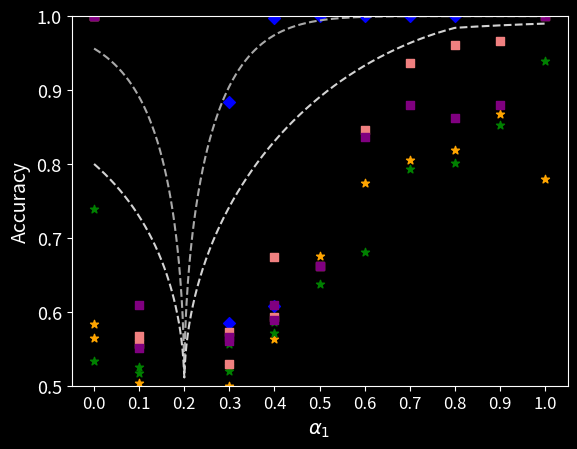

Generate this figure with matplotlib: (Note: this script raises an exception after producing the figure.)
import matplotlib
matplotlib.rcParams['pdf.fonttype'] = 42
matplotlib.rcParams['ps.fonttype'] = 42

import numpy as np
import matplotlib.pyplot as plt
import matplotlib as mpl
mpl.rcParams['figure.dpi'] = 300


def bound_1(x, y, n):
    # Handle 0/0 form gracefully
    # if x == 0 and y == 0:
    #     return 0
    ratio = min(x, y) / max(x, y)
    return np.sqrt(1 -(ratio ** n))


def bound_2(x, y, n):
    ratio = (1 - max(x, y)) / (1 - min(x, y))
    return np.sqrt(1 - (ratio ** n))


def bound(x, y, n):
    l1 = bound_1(x, y, n)
    l2 = bound_2(x, y, n)
    pick = min(l1, l2) / 2
    return 0.5 + pick


def get_census_sex():
    raw_data_meta = [
        [
            [100.0, 100.0, 100.0, 100.0, 100.0,
             100.0, 100.0, 100.0, 100.0, 100.0],
            [100.0, 100.0, 100.0, 100.0, 100.0,
             100.0, 100.0, 100.0, 100.0, 100.0],
            [99.95, 99.95, 99.95, 99.95, 100, 99.95, 100, 100, 100, 99.95],
            [100.0, 100.0, 100.0, 100.0, 100.0,
             100.0, 100.0, 100.0, 100.0, 100.0],
            [100.0, 100.0, 100.0, 100.0, 100.0,
             100.0, 100.0, 100.0, 100.0, 100.0],
            [100.0, 100.0, 100.0, 100.0, 100.0,
             100.0, 100.0, 100.0, 100.0, 99.5],
            [100.0, 100.0, 100.0, 100.0, 100.0,
             100.0, 100.0, 100.0, 100.0, 100.0],
            [100.0, 100.0, 100.0, 100.0, 100.0,
             100.0, 100.0, 100.0, 100.0, 100.0],
            [100.0, 100.0, 100.0, 100.0, 100.0,
             100.0, 100.0, 100.0, 100.0, 100.0],
            [99.95, 99.95, 99.95, 100, 100, 99.95, 99.95, 99.95, 97.85, 99.95]
        ],
        [
            [51.55, 52.55, 51.4, 54.1, 51.9, 52.05, 52.55, 51.55, 52.3, 52.5],
            [61.45, 60.4, 59.1, 58.9, 57.35, 60.9, 59.55, 58.5, 58.85, 59.4],
            [68.0, 64.25, 65.85, 66.8, 67.55, 65.4, 67.1, 66.15, 65.0, 66.0],
            [75.1, 78.23, 71.83, 68.567, 75.73,
             75.2, 74.767, 74.467, 67.3, 71.03],
            [77.7, 77.45, 76.15, 73.9, 76.15, 76.65, 77.05, 75.3, 75.55, 78.15],
            [80.85, 78.95, 80.65, 79.65, 79.3,
             82.75, 80.75, 67.55, 77.5, 80.4],
            [80.3, 81.75, 75.3, 71.65, 81.0, 78.9, 81.1, 79.5, 83.15, 84.1],
            [78.6, 86.05, 81.15, 82.9, 84.4, 82.3, 87.85, 84.8, 84.75, 85.1],
            [72.05, 72.8, 73.95, 75.7, 70.05, 74.25, 70.3, 65.95, 83.9, 85.2]
        ],
        [
            [52.5, 51.65, 51.2, 50.85, 52.0, 48.7, 52.3, 50.75, 50.05, 49.8],
            [55.7, 57.1, 56.3, 55.9, 57.9, 55.85, 57.3, 58.3, 57.6, 53.9],
            [63.836, 56.7676, 63.2676, 57.567, 50.6764,
             59.234, 60.367, 57.13, 56.53, 54.367],
            [63.1, 64.9, 63.5, 64.4, 66.0, 66.25, 65.9, 64.45, 61.6, 65.0],
            [62.35, 64.05, 69.45, 72.95, 65.75,
             61.55, 66.25, 61.8, 69.4, 66.55],
            [60.4, 64.3, 70.55, 62.55, 66.1, 61.6, 68.45, 66.6, 64.95, 68.95],
            [72.7, 64.35, 72.2, 73.65, 68.3, 68.95, 68.05, 73.9, 66.8, 71.6],
            [100.0, 98.6, 66.65, 78.05, 80.65,
             75.6, 69.95, 100.0, 69.95, 100.0],
        ],
        [
            [51.3, 50.8, 50.75, 49.75, 49.1, 49.95, 50.8, 49.05, 51.15, 49.3],
            [55.067, 52.734, 56.13, 52.5, 50.2, 55.734,
             52.7676, 51.03, 52.867, 50.367],
            [58.05, 57.25, 59.2, 59.5, 60.35, 58.35, 60.1, 59.85, 58.6, 59.2],
            [55.45, 55.8, 58.1, 61.75, 63.45, 56.1, 62.75, 65.4, 61.85, 64.75],
            [53.05, 59.45, 66.05, 61.1, 64.5, 57.8, 59.4, 54.05, 57.8, 61.45],
            [64.65, 65.4, 57.1, 70.4, 60.9, 67.75, 65.35, 63.65, 64.95, 64.2],
            [81.4, 69.15, 100.0, 100.0, 69.65,
             74.55, 71.25, 77.9, 67.95, 80.85],
        ],
        [
            [47.3, 50.867, 46.1674, 51.2676, 47.13,
             49.6, 49.336, 51.467, 47.1, 53.367],
            [51.45, 53.25, 52.95, 53.75, 51.95,
             54.3, 54.85, 54.1, 56.05, 53.1],
            [55.75, 56.55, 55.1, 53.95, 51.9, 56.3, 58.15, 53.3, 57.65, 53.45],
            [55.25, 53.95, 54.5, 53.6, 55.05, 53.75, 56.2, 53.7, 56.75, 58.0],
            [61.1, 66.15, 62.75, 58.95, 64.9, 63.65, 60.35, 61.55, 63.2, 58.45],
            [72.4, 67.5, 74.95, 67.5, 67.45, 100.0, 99.95, 100.0, 72.35, 71.65]
        ],
        [
            [52.734, 55.234, 53.53, 52.1, 59.336,
             55.2676, 58.0, 57.7, 61.93, 51.43],
            [64.667, 62.567, 61.63, 62.6, 63.7676,
             63.93, 64.267, 58.43, 63.7, 63.067],
            [67.73, 68.067, 67.3, 66.9, 66.83,
             67.067, 67.367, 67.8, 67.7, 68.2],
            [71.467, 72.1, 70.53, 70.23, 71.0,
             70.867, 70.367, 70.934, 70.3, 70.8],
            [82.067, 99.73, 99.0, 81.267, 80.1,
             77.867, 78.634, 77.73, 78.8, 82.367]
        ],
        [
            [49.9, 51.1, 50.95, 50.45, 50.25, 50.75, 49.45, 50.3, 51.3, 52.35],
            [52.6, 53.3, 51.6, 53.5, 50.35, 51.05, 54.5, 53.0, 52.25, 52.0],
            [56.2, 55.25, 55.9, 59.95, 55.15, 56.9, 55.65, 55.8, 58.8, 58.1],
            [72.25, 71.4, 69.5, 100.0, 83.6, 100.0, 72.65, 68.75, 66.05, 66.9],
        ],
        [
            [49.65, 52.2, 51.95, 51.6, 50.75, 52.75, 52.65, 52.2, 51.6, 51.1],
            [60.7, 61.35, 59.3, 61.05, 57.05, 58.75, 60.05, 59.0, 56.75, 59.95],
            [68.3, 73.9, 71.95, 66.4, 99.95, 84.1, 72.55, 73.0, 83.8, 66.5]
        ],
        [
            [56.5, 56.35, 55.05, 55.25, 56.7, 55.45, 55.2, 56.3, 55.0, 54.6],
            [87.0, 66.45, 72.5, 79.4, 70.4, 71.95, 100.0, 65.95, 76.3, 72.65]
        ],
        [
            [100.0, 72.9, 73.85, 71.75, 73.2, 72.15, 72.4, 75.95, 66.05, 100.0]
        ]
    ]
    raw_data_threshold = [
        [
            [78.5, 74.8, 74.35, 78.75, 76.8],
            [89.2, 88.75, 88.5, 85.75, 88.6],
            [91.9, 92.65, 91.7, 90.4, 92.65],
            [91.2, 90.35, 92, 85.1, 90.65],
            [64.05, 61.60, 63.45, 63.60, 59.00,
             61.65, 64.35, 63.35, 62.25, 63.55],
            [84.8, 82, 84, 87.05, 85.5],
            [90.85, 89.5, 91.35, 90.3, 91.4],
            [94.1, 92.9, 93.35, 93.85, 93.85],
            [94.5, 93.3, 93.05, 94.55, 94.7],
            [98.05, 98.05, 94.6, 98.1, 98.1]
        ],
        [
            [55.6, 54.65, 53.55, 54.2, 54.2],
            [50.8, 56.85, 56.5, 52.15, 57.1],
            [50.95, 54.2, 53.55, 55.75, 53.95],
            [55.35, 60.35, 65.00, 59.65, 61.20,
             54.35, 60.90, 56.70, 60.55, 57.60],
            [83.35, 81, 82.2, 80.9, 81.75],
            [92.5, 92.65, 93.3, 91, 92.55],
            [95.75, 95, 94.9, 94.65, 94.5],
            [95.65, 95.75, 94.15, 96.3, 96.15],
            [58.3, 58.65, 98.35, 56.65, 60.3]
        ],
        [
            [50.85, 50.85, 50.9, 50, 52.9],
            [59.3, 55.5, 58.2, 56.4, 57.65],
            [65.45, 62.85, 55.05, 61.35, 59.15,
             60.00, 59.40, 66.25, 60.90, 61.40],
            [81.85, 83.65, 81.95, 84.55, 83.85],
            [93.25, 93.65, 93.05, 93.05, 80.06],
            [95.75, 95.45, 95.9, 96.05, 95.2],
            [96.6, 95.75, 71.7, 96.05, 95.85],
            [98.85, 62.75, 64.55, 99.2, 98.85],
        ],
        [
            [55.4, 57.2, 56.05, 55.35, 57.7],
            [60.95, 67.40, 61.25, 64.10, 66.60,
             58.00, 62.40, 64.60, 62.60, 66.00],
            [82.5, 82.1, 81.6, 82, 83.5],
            [92.75, 92.75, 91.65, 91.45, 92.75],
            [92.2, 94.85, 94.75, 95.35, 94],
            [95.25, 95.2, 94.9, 94.65, 95.45],
            [98.45, 66.1, 97.45, 98.7, 68.15]
        ],
        [
            [61.85, 59.10, 54.95, 56.65, 60.55,
             61.95, 60.80, 61.20, 61.75, 59.90],
            [73.65, 72.35, 76.2, 73.35, 76.1],
            [89.1, 87.5, 88, 88.7, 88.1],
            [89.65, 92.25, 90.4, 90.85, 92.05],
            [90.85, 91.6, 92.4, 91.15, 19.95],
            [95.65, 91.95, 90.8, 89.9, 91.95]
        ],
        [
            [64.05, 63.65, 63.90, 62.35, 64.20,
             62.90, 64.15, 61.50, 62.85, 63.15],
            [68.35, 76.40, 69.65, 74.05, 76.30,
             76.20, 74.85, 75.30, 75.80, 75.90],
            [76.65, 77.90, 77.15, 74.05, 78.50,
             74.90, 80.55, 82.80, 74.10, 74.00],
            [70.80, 71.55, 70.25, 68.50, 70.30,
             65.45, 70.15, 70.45, 66.00, 71.35],
            [60.30, 62.20, 61.30, 53.80, 57.15,
             62.75, 62.50, 62.00, 60.40, 61.85],
        ],
        [
            [67.4, 65, 65.25, 64.15, 63.3],
            [73.95, 73.2, 68.5, 74.7, 73.95],
            [64, 70.6, 70.25, 70.95, 69.4],
            [86.25, 86.35, 83.45, 84.45, 79.8]
        ],
        [
            [57.15, 56.45, 55.5, 57.2, 55.05],
            [55.3, 51.1, 52.9, 50.75, 51.9],
            [69.75, 65, 58.55, 57, 72.6]
        ],
        [
            [55.2, 51.05, 56.2, 56.7, 56.45],
            [61.85, 63.1, 59.45, 63.7, 62.6],
        ],
        [
            [57.3, 60.35, 50.1, 54.2, 55.75]
        ]
    ]
    raw_data_loss = [
        [57.16, 56.82, 57.18, 57.14, 56.37, 57.1, 56.39, 57.13, 56.99, 56.8],
        [50, 50, 50, 50, 50, 50, 50, 49.95, 50],
        [50, 50, 50, 50, 50, 50, 49.95, 50],
        [50, 50, 50, 50, 50, 49.95, 50],
        [50, 50, 50, 50, 49.95, 50],
        [49.97, 50, 50, 49.95, 50],
        [50.06, 50, 49.95, 50],
        [49.98, 49.95, 50],
        [49.95, 50],
        [50.05]
    ]

    ratios = [0.0, 0.1, 0.2, 0.3, 0.4, 0.5, 0.6, 0.7, 0.8, 0.9, 1.0]
    return (raw_data_meta, raw_data_threshold, raw_data_loss, ratios)


def get_census_race():
    raw_data_meta = [
        [
            [100.0, 100.0, 100.0, 100.0, 100.0,
             100.0, 100.0, 100.0, 100.0, 100.0],
            [100.0, 100.0, 100.0, 100.0, 100.0,
             100.0, 100.0, 100.0, 100.0, 100.0],
            [100.0, 100.0, 100.0, 100.0, 100.0,
             100.0, 100.0, 100.0, 100.0, 100.0],
            [100.0, 100.0, 100.0, 100.0, 100.0,
             100.0, 100.0, 100.0, 100.0, 100.0],
            [100.0, 99.95, 100.0, 100.0, 100.0,
             100.0, 99.95, 100.0, 100.0, 100.0],
            [100.0, 100.0, 100.0, 100.0, 100.0,
             100.0, 100.0, 100.0, 100.0, 100.0],
            [100.0, 100.0, 100.0, 100.0, 100.0,
             100.0, 100.0, 100.0, 100.0, 100.0],
            [100.0, 100.0, 100.0, 100.0, 100.0,
             100.0, 100.0, 100.0, 100.0, 100.0],
            [100.0, 100.0, 100.0, 100.0, 100.0,
             100.0, 100.0, 100.0, 100.0, 100.0],
            [100.0, 100.0, 100.0, 100.0, 100.0,
             100.0, 99.95, 100.0, 100.0, 99.95]
        ],
        [
            [51.8, 51.35, 51.4, 52.0, 52.3],
            [55.8, 55.6, 53.9, 55.65, 55.1],
            [55.9, 56.55, 56.45, 54.55, 55.9],
            [56.25, 53.75, 56.6, 56.3, 55.55, 57.55, 55.8, 55.95, 56.3, 58.7],
            [50.6, 53.15, 52.55, 51.95, 55.15],
            [51.05, 51.25, 50.85, 49.4, 50.25],
            [51.0, 50.9, 50.9, 51.4, 50.55],
            [51.46, 52, 51.86, 51.01, 50.47],
            [99.95, 99.9, 100.0, 100.0, 99.95,
             100.0, 100.0, 100.0, 100.0, 100.0]
        ],
        [
            [52.5, 56.05, 52.95, 54.7, 54.45],
            [58.3, 55.25, 58.95, 58.95, 56.25],
            [55.1, 53.8, 54.65, 53.0, 53.4, 53.7, 53.65, 54.65, 54.7, 52.2],
            [54.1, 53.8, 53.8, 52.5, 53.0],
            [50.85, 51.1, 51.1, 51.65, 50.9],
            [51.0, 49.55, 50.6, 50.05, 49.9],
            [51.31, 50.42, 49.78, 52.7, 50.96],
            [99.95, 99.9, 100.0, 100.0, 99.95,
             100.0, 100.0, 100.0, 100.0, 100.0]
        ],
        [
            [50.0, 49.1, 53.4, 49.05, 49.4, 48.75, 50.35, 50.45, 49.9, 50.6],
            [54.45, 53.1, 52.85, 52.35, 51.75, 53.05, 51.85, 53.25, 52.25, 51.8],
            [50.4, 51.3, 53.05, 52.45, 50.35, 51.0, 52.55, 50.05, 51.95, 51.65],
            [50.55, 49.85, 49.85, 49.9, 50.65, 50.25, 49.55, 49.0, 49.6, 49.6],
            [49.4, 49.9, 50.8, 49.55, 49.85, 49.6, 49.95, 50.0, 48.95, 49.5],
            [52.25, 50.22, 49.68, 51.86, 50.12,
             51.81, 50.82, 50.62, 51.31, 50.42],
            [100.0, 100.0, 100.0, 100.0, 99.95,
             100.0, 100.0, 100.0, 100.0, 100.0]
        ],
        [
            [50.25, 51.6, 49.2, 49.6, 50.05, 49.7, 49.35, 50.2, 50.4, 50.85],
            [51.55, 49.4, 50.45, 50.1, 51.1, 51.4, 51.55, 49.65, 51.25, 51.75],
            [51.15, 52.1, 48.75, 49.75, 53.35,
             51.05, 53.95, 48.95, 51.9, 53.7],
            [48.6, 48.65, 48.65, 50.75, 50.35, 54.1, 49.25, 52.6, 54.1, 50.9],
            [52.30, 53.19, 52.70, 55.32, 49.04,
             48.44, 54.82, 55.22, 54.38, 51.61],
            [100.0, 100.0, 100.0, 100.0, 99.95,
             100.0, 100.0, 100.0, 100.0, 100.0]
        ],
        [
            [51.15, 49.3, 51.15, 48.7, 49.7, 49.55, 50.35, 50.3, 50.25, 51.1],
            [51.95, 51.8, 49.45, 49.9, 50.9, 51.7, 53.9, 49.45, 49.55, 49.25],
            [54.95, 52.4, 56.3, 49.9, 51.1, 56.7, 54.9, 50.4, 54.3, 49.5],
            [51.26, 51.21, 51.56, 53.39, 51.41,
             54.13, 49.73, 51.81, 50.07, 53.19],
            [100.0, 100.0, 100.0, 100.0, 100.0,
             100.0, 100.0, 100.0, 100.0, 100.0]
        ],
        [
            [50.55, 51.15, 50.7, 50.4, 52.15, 50.75, 51.8, 51.9, 50.7, 51.05],
            [50.5, 50.1, 50.55, 52.95, 51.15,
             53.05, 52.15, 54.55, 51.75, 52.55],
            [59.03, 51.41, 56.70, 56.51, 57.74,
             58.63, 54.92, 54.73, 55.47, 56.61],
            [99.95, 100.0, 100.0, 100.0, 99.95,
             99.95, 99.95, 100.0, 100.0, 99.95]
        ],
        [
            [51.9, 56.55, 48.4, 53.25, 53.3, 55.7, 53.95, 52.85, 54.15, 54.2],
            [65.22, 67.49, 59.77, 59.52, 57.15,
             63.14, 64.67, 62.59, 65.46, 60.47],
            [100.0, 100.0, 100.0, 100.0, 100.0,
             100.0, 100.0, 100.0, 100.0, 100.0],
        ],
        [
            [59.43, 55.81, 60.91, 57.40, 56.56,
             55.76, 54.18, 55.22, 57.01, 57.25],
            [99.95, 99.95, 100, 100, 99.95, 99.95, 99.95, 100, 100, 99.95],
        ],
        [
            [100.0, 100.0, 100.0, 100.0, 100.0,
             100.0, 100.0, 100.0, 100.0, 100.0]
        ]
    ]
    raw_data_threshold = [
        [
            [65.75, 58.90, 53.65, 56.10, 69.95],
            [74.70, 71.65, 59.25, 73.55, 72.25],
            [75.95, 75.40, 77.25, 76.85, 74.80],
            [80.15, 71.25, 68.10, 73.55, 71.55],
            [80.10, 79.70, 72.90, 78.65, 78.20,
             72.10, 78.50, 77.45, 75.25, 79.90],
            [86.00, 81.95, 83.80, 83.35, 85.40],
            [86.15, 90.40, 85.70, 87.75, 91.15],
            [77.75, 90.40, 87.90, 83.30, 91.15],
            [76.75, 88.35, 85.40, 88.10, 88.20],
            [94.40, 96.45, 93.95, 93.95, 89.10]
        ],
        [
            [46.50, 54.35, 46.55, 55.05, 54.95],
            [56.80, 59.95, 52.85, 60.20, 60.35],
            [64.85, 64.65, 66.35, 67.00, 68.05],
            [69.15, 70.70, 63.50, 63.75, 63.30,
             56.80, 62.95, 72.50, 68.95, 68.25],
            [84.40, 80.35, 75.80, 82.45, 78.35],
            [80.85, 89.75, 89.95, 88.20, 90.65],
            [87.20, 83.45, 86.70, 88.30, 86.55],
            [83.25, 87.45, 83.20, 85.10, 82.20],
            [92.60, 93.00, 89.85, 96.60, 96.25]
        ],
        [
            [53.45, 54.85, 51.95, 53.25, 51.05],
            [59.65, 60.90, 58.15, 59.35, 60.40],
            [66.15, 62.00, 64.85, 60.95, 61.80,
             66.10, 63.65, 64.20, 63.35, 60.85],
            [75.15, 83.70, 79.70, 83.65, 81.30],
            [85.65, 87.95, 82.90, 86.80, 87.80],
            [84.15, 68.30, 86.20, 85.00, 86.15],
            [84.15, 79.50, 81.90, 86.20, 88.00],
            [88.10, 93.45, 93.70, 91.85, 88.45]
        ],
        [
            [56.45, 55.95, 55.90, 55.20, 56.25],
            [60.85, 61.00, 58.55, 67.60, 60.20,
             52.85, 62.50, 65.05, 64.25, 57.75],
            [68.80, 71.90, 75.65, 68.20, 76.05],
            [80.60, 85.80, 82.30, 84.00, 81.15],
            [78.70, 82.15, 76.40, 76.05, 77.50],
            [78.45, 80.65, 70.85, 77.55, 81.40],
            [87.85, 88.70, 89.80, 86.30, 89.80]
        ],
        [
            [52.45, 60.75, 57.75, 58.20, 57.95,
             57.85, 58.70, 58.60, 57.40, 59.60],
            [68.50, 62.60, 57.15, 64.95, 67.00],
            [74.60, 78.35, 72.95, 68.15, 78.65],
            [74.75, 75.55, 74.30, 73.05, 69.70],
            [72.50, 59.20, 71.90, 67.75, 65.45],
            [83.25, 81.85, 78.60, 81.50, 80.75]
        ],
        [
            [53.70, 54.55, 56.25, 57.20, 58.30,
             55.15, 56.70, 53.65, 55.20, 54.65],
            [58.70, 63.05, 62.85, 60.30, 65.05,
             63.70, 62.00, 62.25, 65.95, 65.80],
            [65.70, 58.70, 63.80, 62.20, 53.80,
             59.30, 60.70, 56.85, 55.85, 58.75],
            [55.15, 51.35, 50.70, 54.40, 54.75,
             51.15, 51.65, 52.55, 51.05, 50.35],
            [50.95, 59.00, 58.00, 59.00, 56.85,
             59.00, 56.30, 59.70, 59.00, 59.70]
        ],
        [
            [55.60, 57.70, 58.85, 56.20, 58.10],
            [55.40, 54.40, 53.95, 53.35, 56.35],
            [51.15, 53.05, 47.75, 51.50, 55.20],
            [69.45, 61.15, 67.05, 64.10, 68.40]
        ],
        [
            [54.00, 53.65, 53.65, 47.30, 52.45],
            [57.60, 60.35, 58.30, 56.75, 60.35],
            [66.65, 59.60, 58.75, 65.45, 61.40]
        ],
        [
            [54.90, 55.95, 55.85, 55.45, 55.85],
            [56.75, 61.85, 53.95, 56.50, 59.95]
        ],
        [
            [56.20, 56.80, 58.05, 52.40, 43.85]
        ]
    ]
    raw_data_loss = [
        [72.09, 70.36, 68.51, 71.42, 57, 69.31, 70.73, 69.73, 70.72, 71.1],
        [50.31, 50.29, 50.12, 50, 50, 50.14, 50.04, 50, 50],
        [50.23, 50, 50, 49.95, 50, 49.95, 49.95, 49.95],
        [49.21, 50, 50.05, 52.74, 50, 50, 50],
        [50, 47.28, 51.41, 50.01, 49.97, 49.95],
        [50, 50.35, 50.05, 50.05, 50.05],
        [50.62, 50.63, 51.22, 50],
        [49.18, 50, 50.02],
        [51.92, 50.06],
        [51.74]
    ]

    ratios = [0.0, 0.1, 0.2, 0.3, 0.4, 0.5, 0.6, 0.7, 0.8, 0.9, 1.0]
    return (raw_data_meta, raw_data_threshold, raw_data_loss, ratios)


def get_celeba_young_data():
    raw_data_meta = [
        [
            [50.35, 51.1, 49.65, 53.3, 49.9],
            [50.4, 57.25, 49.75, 59.85, 55.25],
            [68.15, 56.05, 65.15, 63.5, 69.2],
            [61.45, 72.8, 75.9, 75.4, 74.85],
            [78.85, 50.1, 79.8, 79.2, 75.15],
            [84.6, 84.2, 83.85, 78.05, 79.9],
            [84.8, 49.9, 88.45, 89.2, 88.75],
            [84.25, 84.05, 90.65, 91.4, 88.1],
            [93.7, 89.6, 94.5, 93.4, 93.75],
            [94.5, 94.8, 95.3, 95.0, 95.9]
        ],
        [
            [50.95, 49.7, 49.15, 48.25, 47.85],
            [58.2, 50.85, 57.95, 57.25, 48.95],
            [50.25, 65.1, 50.8, 62.2, 63.65],
            [70.9, 68.15, 70.1, 70.15, 69.05],
            [75.1, 62.25, 71.8, 73.25, 76.2],
            [79.6, 80.1, 79.0, 80.45, 78.6],
            [84.4, 51.05, 80.45, 76.15, 84.95],
            [89.55, 89.75, 83.35, 84.95, 89.8],
            [92.0, 92.05, 92.35, 93.05, 92.05]
        ],
        [
            [51.7, 51.45, 48.5, 51.3, 49.8],
            [55.15, 54.0, 56.65, 58.65, 52.15],
            [60.05, 63.6, 63.55, 63.55, 63.8],
            [68.15, 66.05, 50.35, 49.0, 65.15],
            [74.25, 75.5, 51.0, 73.65, 73.7],
            [80.15, 79.2, 79.3, 80.05, 78.75],
            [83.9, 80.9, 77.9, 84.75, 83.7],
            [89.85, 88.7, 90.6, 90.55, 90.2],
        ],
        [
            [51.2, 51.1, 49.7, 51.0, 49.5],
            [54.15, 52.75, 53.0, 50.9, 56.7],
            [48.55, 59.4, 57.9, 57.2, 60.1],
            [67.4, 67.15, 53.55, 51.0, 66.6],
            [71.65, 71.95, 72.15, 58.5, 59.15],
            [74.0, 76.35, 79.5, 78.05, 79.95],
            [84.2, 85.05, 85.5, 49.6, 84.7],
        ],
        [
            [48.7, 50.7, 49.35, 51.1, 49.4],
            [53.85, 56.1, 53.9, 51.1, 54.9],
            [55.7, 59.55, 50.0, 60.15, 60.25],
            [65.3, 63.55, 65.05, 65.35, 67.35],
            [67.4, 73.65, 73.9, 50.0, 71.35],
            [80.45, 79.95, 67.65, 69.75, 80.05]
        ],
        [
            [49.45, 49.35, 49.55, 50.6, 51.8],
            [50.15, 52.1, 55.4, 54.75, 49.5],
            [61.65, 49.95, 54.55, 50.75, 61.15],
            [66.1, 66.3, 64.45, 62.55, 67.0],
            [73.85, 50.85, 74.95, 76.4, 74.05]
        ],
        [
            [52.1, 48.8, 51.4, 51.55, 50.0],
            [51.1, 52.1, 52.6, 51.8, 48.85],
            [55.2, 61.15, 62.45, 63.15, 58.15],
            [69.95, 69.8, 68.1, 50.0, 65.6]
        ],
        [
            [49.85, 50.4, 50.3, 49.55, 52.0],
            [54.0, 53.8, 49.75, 56.6, 53.55],
            [64.05, 66.2, 59.95, 59.6, 55.35]
        ],
        [
            [51.7, 51.5, 50.5, 51.25, 50.15],
            [50.0, 56.75, 58.35, 54.45, 50.85]
        ],
        [
            [49.85, 52.75, 52.45, 49.8, 51.3]
        ]
    ]
    raw_data_threshold = [
        [
            [49.77, 49.72, 50.28],
            [48.37, 54.76, 48.27],
            [50.25, 50.35, 50.25],
            [48.32, 50.3, 50.25],
            [50.27, 50.28, 50.28],
            [49.07, 49.02, 48.92],
            [50.03, 50.03, 50.41],
            [39.52, 49.52, 49.52],
            [76.06, 50.33, 50.23],
            [50.48, 88.89, 50.63]
        ],
        [
            [47.94, 52.1, 52.06],
            [49.98, 49.98, 49.98],
            [50.65, 49.75, 42.7],
            [49.95, 50, 49.95],
            [48.13, 52.07, 48.08],
            [49.15, 49.55, 49.65],
            [49.14, 49.19, 49.14],
            [58.83, 49.85, 67.85],
            [80.5, 75.35, 80.3]
        ],
        [
            [52.03, 52.03, 47.97],
            [52.06, 48.52, 52.0],
            [51.95, 48, 52.06],
            [49.79, 55.81, 50.16],
            [55.31, 51.28, 50.97],
            [51.24, 52.79, 55.37],
            [53.12, 60.78, 58.07],
            [70.8, 66.06, 56.33]
        ],
        [
            [50.03, 49.1, 48.9],
            [49.93, 49.88, 49.78],
            [51.33, 47.13, 41.48],
            [50.63, 51.03, 50.33],
            [49.16, 49.21, 51.04],
            [52.43, 54.41, 55.14],
            [56.08, 50.03, 64.18]
        ],
        [
            [51.4, 50.05, 53.35],
            [55.75, 60.92, 61.59],
            [65.76, 71.35, 60.99],
            [61.74, 67.38, 68.24],
            [72.02, 74.52, 83.25],
            [90.85, 90.8, 83.2]
        ],
        [
            [51.15, 48.65, 51.87],
            [50.90, 50.7, 52.06],
            [55.34, 51.17, 51.78],
            [51.91, 51.96, 50.60],
            [53.35, 59.55, 54.2],
        ],
        [
            [52.9, 52.49, 49.36],
            [57.36, 56.01, 54.29],
            [51.62, 58.08, 55.88],
            [67.32, 70.99, 60.05]
        ],
        [
            [51.02, 51.12, 50.92],
            [53.42, 50.50, 50.6],
            [52.41, 54.02, 52.41]
        ],
        [
            [49.54, 49.38, 49.38],
            [49.29, 49.24, 49.39]
        ],
        [
            [50.1, 49.85, 49.85]
        ]
    ]
    raw_data_loss = [
        [52.56, 56.11, 61.73, 59.91, 57.7, 83.25, 84.07, 81.94, 85.51, 98.4],
        [52.56, 55.37, 50.6, 55.97, 79.34, 88.53, 83.97, 81.04, 96.67],
        [51.89, 47.61, 59.95, 64.5, 79.35, 75.67, 85.25, 93.88],
        [50.51, 51.55, 53.56, 67.96, 66.36, 84.08, 90.47],
        [52.08, 62.8, 77.01, 70.3, 85.99, 95.85],
        [47.83, 50.13, 71.48, 62.82, 86.9],
        [57.09, 66.22, 73.07, 88.55],
        [55.68, 58.78, 85.23],
        [50.03, 73.89],
        [63.5]
    ]

    ratios = [0.0, 0.1, 0.2, 0.3, 0.4, 0.5, 0.6, 0.7, 0.8, 0.9, 1.0]
    return (raw_data_meta, raw_data_threshold, raw_data_loss, ratios)


def get_celeba_sex_data():
    raw_data_meta = [
        [
            [58.3, 56.8, 57.6, 58.35, 53.95],
            [63.35, 65.8, 66.05, 61.2, 65.35],
            [76.7, 69.8, 76.25, 67.5, 74.0],
            [77.85, 78.2, 82.3, 87.15, 85.2],
            [93.2, 89.65, 93.25, 92.0, 91.65],
            [95.25, 90.45, 88.45, 91.5, 93.3],
            [95.15, 95.75, 94.35, 94.25, 95.2],
            [87.4, 85.25, 65.25, 90.4, 89.85],
            [95.45, 87.15, 93.45, 96.7, 86.45],
            [75.25, 61.55, 62.1, 67.1, 76.15]
        ],
        [
            [52.55, 55.35, 52.0, 51.55, 53.95],
            [61.7, 61.85, 60.2, 63.5, 60.6],
            [68.6, 74.75, 66.15, 70.9, 72.9],
            [68.55, 81.35, 77.5, 74.85, 80.65],
            [74.45, 85.95, 86.55, 83.5, 86.25],
            [88.6, 91.2, 91.15, 89.05, 89.2],
            [80.8, 69.15, 74.25, 70.6, 65.05],
            [80.7, 86.7, 83.55, 86.25, 89.55],
            [80.4, 67.95, 61.0, 81.9, 68.85]
        ],
        [
            [52.7, 52.85, 51.6, 52.85, 52.75],
            [57.8, 58.85, 57.75, 58.45, 58.0],
            [67.5, 61.7, 65.9, 59.5, 59.3],
            [68.15, 74.1, 77.4, 73.75, 73.8],
            [80.6, 69.15, 79.85, 76.95, 78.35],
            [81.2, 77.4, 77.75, 74.5, 81.85],
            [83.0, 82.7, 80.4, 86.75, 84.4],
            [76.95, 67.9, 67.9, 74.25, 67.2]
        ],
        [
            [54.9, 54.85, 54.15, 55.5, 51.75],
            [60.95, 57.8, 60.45, 60.0, 56.3],
            [70.55, 74.5, 71.95, 71.85, 64.0],
            [79.7, 80.45, 72.25, 72.8, 62.85],
            [75.8, 76.95, 62.05, 62.75, 60.95],
            [80.4, 80.9, 72.75, 86.05, 85.25],
            [67.2, 65.65, 65.5, 67.85, 71.45]
        ],
        [
            [53.0, 52.95, 54.0, 53.9, 51.55],
            [62.35, 60.8, 60.8, 61.5, 55.7],
            [67.2, 69.65, 67.95, 68.3, 67.75],
            [51.95, 74.95, 51.65, 60.65, 52.0],
            [76.55, 72.25, 66.25, 65.8, 64.85],
            [59.85, 65.25, 60.35, 62.2, 59.65]
        ],
        [
            [52.5, 53.35, 54.75, 53.35, 51.5],
            [59.7, 55.5, 61.35, 60.8, 62.2],
            [51.85, 62.9, 52.1, 60.25, 51.85],
            [70.4, 74.2, 73.1, 70.5, 69.1],
            [67.45, 66.2, 60.1, 69.05, 65.4]
        ],
        [
            [52.2, 50.05, 52.3, 51.85, 53.6],
            [48.1, 49.75, 48.15, 51.3, 51.4],
            [60.05, 63.3, 65.45, 65.9, 61.65],
            [58.85, 59.25, 62.4, 58.0, 59.25]
        ],
        [
            [49.55, 49.3, 49.55, 49.95, 49.5],
            [55.95, 54.5, 57.9, 58.8, 56.55],
            [55.0, 52.55, 58.2, 58.25, 57.9]
        ],
        [
            [48.45, 47.2, 47.7, 48.8, 48.5],
            [52.8, 54.85, 54.5, 56.5, 54.3]
        ],
        [
            [50.55, 51.4, 50.9, 53.6, 54.0]
        ],
    ]
    raw_data_threshold = [
        [
            [50.68, 50.03, 51.24],
            [56.29, 55.24],  # ?], # Running
            [55.56, 52.84, 55.20],
            [56.25, 57.01, 61.31],
            [54.2, 56.9, 58.05],
            [59.09, 60.98, 61.03],
            [67.37, 61.94, 63.95],
            [56.09, 55.24],  # ?], # Running
            [76.65, 76.49, 75.68],
            [76.1, 76.4, 74.8]
        ],
        [
            [51.15, 48.9, 52.36],
            [50.36, 51.98, 52.74],
            [53.83, 51.43, 53.67],
            [50.48, 55.57, 53.66],
            [58.63, 59.97, 57.71],
            [66.79, 59.99, 64.71],
            [48.05, 50.1, 44.74],
            [74.50, 73.43, 71.79],
            [73.58, 75.59, 75.79]
        ],
        [
            [51.05, 51.65, 50.65],
            [51.63, 51.95, 50.5],
            [54.56, 55.12, 50.93],
            [59.67, 58.67, 59.82],
            [62.68, 64.83, 65.93],
            [48.8, 46.94, 49.2],
            [72.8, 72.24, ],  # ?], #Running
            [77.49, 74.34, 78.0]
        ],
        [
            [50.15, 50.92, 50.61],
            [52.09, 53.34, 52.44],
            [54.05, 56.76, 55.17],
            [59, 63.2, 62],
            [41.58, 44.49],  # ?], #Running
            [67.65, 66.89, 71.57],
            [73.71, 71.54, 73.91]
        ],
        [
            [51.14, 52.05, 50.97],
            [56.34, 52.89, 56.91],
            [61.34, 58.24, 61.24],
            [43.99, 43.84, 39.68],
            [71.91, 65.71, 67.5],
            [68.64, 74.05, 73.04]
        ],
        [
            [55.68, 55.41, 51.96],
            [60.68, 60.43, 60.18],
            [54.48, 55.09, 50.0],
            [66.26, 68.39, 67.63],
            [72.45, 72.4, 69.05]
        ],
        [
            [53.79, 55.99, 56.3],
            [45.09, 47.14, 46.09],
            [62.1, 65.05, 59.94],
            [66.43, 69.59, 67.19]
        ],
        [
            [48.4, 48.3, 48.7],
            [58.64, 55.63, 57.52],
            [59.23, 62.75, 56.66]
        ],
        [
            [49.4, 49.5, 49.9],
            [52.31, 51.43, 51.33],
        ],
        [
            [54.86, 54.51, 53.7]
        ]
    ]
    raw_data_loss = [
        [53.12, 50.75, 52.13, 51.44, 51.15, 52.92, 50.86, 50.55, 51.74, 50.4],
        [50.1, 52.01, 51.59, 50.53, 50.14, 50.6, 50.5, 52.63, 50.19],
        [51.6, 50.85, 50.36, 50.83, 50.19, 50.84, 49.95, 50.14],
        [50.06, 50.01, 54.65, 51.06, 48.75, 50.32, 49.64],
        [50.44, 56.9, 51.91, 50.1, 52.43, 50.19],
        [50.78, 57.26, 51.5, 46.62, 50.1],
        [52.19, 50.95, 51.53, 48.62],
        [49.15, 50.1, 49.85],
        [50.4, 49.15],
        [50.42]
    ]

    ratios = [0.0, 0.1, 0.2, 0.3, 0.4, 0.5, 0.6, 0.7, 0.8, 0.9, 1.0]
    return (raw_data_meta, raw_data_threshold, raw_data_loss, ratios)


def get_boneage_data():
    raw_data_meta = [
        [
            [50.0, 86.55, 87.55, 85.45, 79.6, 75.5, 87.1, 85.05, 86.5, 88.35],
            [98.8, 97.7, 98.0, 99.2, 99.7, 96.65, 99.6, 98.3, 98.2, 98.6],
            [99.55, 99.7, 99.7, 99.55, 99.9, 99.95, 99.7, 98.05, 99.95, 99.8],
            [99.9, 99.95, 99.95, 99.85, 99.95, 99.9, 99.85, 99.9, 99.9, 99.95],
            [100.0, 100.0, 100.0, 100.0, 100.0, 100.0, 100.0, 99.95, 100.0, 100.0],
            [100.0, 100.0, 100.0, 100.0, 100.0, 100.0, 100.0, 100.0, 100.0, 100.0]
        ],
        [
            [86.65, 88.2, 83.7, 61.0, 85.25, 76.05, 54.1, 85.15, 77.2, 63.4],
            [94.7, 95.7, 93.45, 92.4, 95.35, 97.25, 96.6, 94.25, 95.9, 98.0],
            [50.0, 99.1, 98.15, 99.5, 99.7, 99.2, 95.75, 99.15, 98.65, 98.85],
            [100.0, 99.9, 100.0, 99.95, 99.9, 99.85, 99.9, 99.95, 99.95, 99.95],
            [100.0, 100.0, 100.0, 100.0, 99.95, 100.0, 99.9, 100.0, 100.0, 100.0]
        ],
        [
            [70.95, 63.85, 63.25, 69.75, 59.2, 66.3, 74.6, 63.4, 69.45, 65.55],
            [79.8, 93.55, 88.1, 79.35, 93.25, 95.5, 83.1, 84.35, 95.55, 94.85],
            [97.95, 98.65, 97.35, 93.8, 99.25, 97.85, 92.8, 91.25, 98.1, 99.55],
            [98.4, 99.95, 99.5, 99.65, 100.0, 100.0, 100.0, 100.0, 100.0, 99.95]
        ],
        [
            [50.0, 58.9, 61.55, 67.0, 58.55, 62.15, 59.85, 58.75, 62.65, 65.65],
            [70.2, 90.3, 75.7, 83.75, 86.0, 89.45, 85.1, 83.7, 78.35, 72.35],
            [99.45, 99.2, 98.75, 98.4, 97.1, 92.05, 96.0, 96.75, 96.6, 97.35]
        ],
        [
            [50.25, 56.6, 57.55, 60.75, 53.8, 57.45, 56.35, 54.2, 53.35, 59.1],
            [76.5, 77.65, 89.95, 65.15, 66.6, 74.0, 76.0, 69.8, 80.25, 77.9]
        ],
        [
            [58.55, 54.9, 57.55, 56.65, 52.45, 54.45, 51.2, 50.75, 53.35, 50.95]
        ]
    ]
    raw_data_threshold = [
        [
            [50.85, 52.35, 50.4, 52.5, 52.3],
            [51, 57.6, 55.35, 50.4, 51.2],
            [58.10, 68.35, 57.50, 63.55, 60.10, 63.05, 62.10, 57.75, 63.60, 65.20],
            [72.75, 66.95, 80.55, 64.4, 62.95],
            [81.55, 70.5, 82.2, 78.25, 75.25],
            [88.8, 86.8, 80.75, 82.1, 89.1]
        ],
        [
            [54.75, 52.8, 50.4, 54.75, 51.1],
            [58.05, 59.40, 51.30, 59.25, 54.30, 56.55, 54.80, 58.95, 55.50, 57.85],
            [62.95, 66.2, 64.65, 63.3, 60.05],
            [67.75, 72.15, 71, 69.15, 69.05],
            [83.8, 69.45, 66.05, 80.05, 77.15]
        ],
        [
            [55.55, 51.95, 53.15, 51.60, 52.85, 51.50, 50.35, 52.50, 51.25, 50.60],
            [56.35, 63, 55.25, 57.75, 58],
            [67.1, 63.55, 64.25, 64.85, 66.65],
            [67.75, 72, 78, 70.35, 67.55]
        ],
        [
            [50.10, 52.10, 50.45, 51.45, 50.80, 53.75, 50.45, 53.00, 50.35, 53.95],
            [52.75, 56.20, 51.60, 51.50, 52.75, 58.70, 53.70, 55.60, 53.25, 54.10],
            [55.85, 64.45, 58.40, 56.40, 59.05, 64.65, 50.45, 57.25, 54.60, 69.95]
        ],
        [
            [52.45, 53.7, 52.4, 50.45, 50.3],
            [58.75, 58.25, 62.7, 51.4, 60.35]
        ],
        [
            [54.25, 51.15, 56.6, 52.25, 55.5]
        ]
    ]
    raw_data_loss = [
        [53.5, 60.05, 64.9, 80.8, 86.35, 84.6],
        [50.4, 64.3, 71.55, 69.8, 87.35],
        [59.0, 61.5, 65.65, 73.65],
        [57.0, 56.8, 66.9],
        [50.45, 65.1],
        [54.8]
    ]

    ratios = [0.2, 0.3, 0.4, 0.5, 0.6, 0.7, 0.8]
    return (raw_data_meta, raw_data_threshold, raw_data_loss, ratios)


def process_data(meta, threshold, raw, ratios):
    for i in range(len(meta)):
        for j in range(len(meta[i])):
            meta[i][j] = np.max(meta[i][j])

    for i in range(len(threshold)):
     for j in range(len(threshold[i])):
         threshold[i][j] = np.max(threshold[i][j])

    for i in range(len(raw)):
        for j in range(len(raw[i])):
            raw[i][j] = max(raw[i][j], max(meta[i][j], threshold[i][j]))

    collection = {}
    for i in range(len(ratios)):
        hmm = 0
        for j in range(i + 1, len(ratios)):
            r1, r2 = ratios[i], ratios[j]
            # If > 0.5, consider 1 - ratios
            if min(r1, r2) > 0.5:
                r1 = 1 - r1
                r2 = 1 - r2
            r1, r2 = round(r1, 1), round(r2, 1)

            if picked_ratio != r1 and picked_ratio != r2:
                continue

            if picked_ratio == r1:
                other_ratio = r2
            else:
                other_ratio = r1
            
            if other_ratio == 0.3:
                print(ratios[i], ratios[j], raw[i][hmm])
            
            wanted_r = "%.1f" % picked_ratio
            collection[wanted_r] = collection.get(
                wanted_r, []) + [(other_ratio, raw[i][hmm] / 100)]
            hmm += 1

    return collection


def find_n_eff(points_x, points_y, ratio):
    start_n = 1
    n_max = 10000
    # Find minimum N that corresponds to an upper-bound for ratios
    for i in range(start_n, n_max + 1):
        uppers = np.array([bound(x, ratio, i) for x in points_x])
        satisfied = np.all(points_y <= uppers)
        if satisfied:
            return i


if __name__ == "__main__":
    plt.rcParams.update({'font.size': 20})
    plt.rc('xtick', labelsize=12)
    plt.rc('ytick', labelsize=13)
    plt.rc('axes', labelsize=14)

    plt.style.use('dark_background')

    # Plot curves corresponding to ratios
    picked_ratio = 0.2
    colors = ['blue', 'orange', 'green', 'lightcoral', 'purple']
    # curve_colors = ['mediumpurple', 'olive', 'firebrick']
    curve_colors = ['mediumpurple', 'darkgray', 'lightgray']
    n_effs = []
    x_axis = np.linspace(0, 1, 1000)

    # BoneAge
    boneage = process_data(*get_boneage_data())
    x_all, y_all = [], []
    for k, v in boneage.items():
        if k != "%.1f" % picked_ratio:
            continue
        x = [p[0] for p in v]
        y = [p[1] for p in v]
        x_all.append(x)
        y_all.append(y)
        plt.scatter(x, y, color=colors[0], edgecolors='face', marker='D')
    x_all = np.concatenate(x_all, 0)
    y_all = np.concatenate(y_all, 0)
    n_eff = find_n_eff(x_all, y_all, picked_ratio)
    n_effs.append(n_eff)
    print("N-eff Boneage: %d" % n_eff)

    # CelebA: female
    celeba_sex = process_data(*get_celeba_sex_data())
    x_all, y_all = [], []
    for k, v in celeba_sex.items():
        if k != "%.1f" % picked_ratio:
            continue
        x = [p[0] for p in v]
        y = [p[1] for p in v]
        x_all.append(x)
        y_all.append(y)
        plt.scatter(x, y, color=colors[1], edgecolors='face', marker='*')
    x_all = np.concatenate(x_all, 0)
    y_all = np.concatenate(y_all, 0)
    n_eff = find_n_eff(x_all, y_all, picked_ratio)
    n_effs.append(n_eff)
    print("N-eff Celeba (female): %d" % n_eff)

    # Celeba: old
    celeba_young = process_data(*get_celeba_young_data())
    x_all, y_all = [], []
    for k, v in celeba_young.items():
        if k != "%.1f" % picked_ratio:
            continue
        x = [p[0] for p in v]
        y = [p[1] for p in v]
        x_all.append(x)
        y_all.append(y)
        plt.scatter(x, y, color=colors[2], edgecolors='face', marker='*')
    x_all = np.concatenate(x_all, 0)
    y_all = np.concatenate(y_all, 0)
    n_eff = find_n_eff(x_all, y_all, picked_ratio)
    n_effs.append(n_eff)
    print("N-eff Celeba (old): %d" % n_eff)

    # Census: sex
    census_sex = process_data(*get_census_sex())
    x_all, y_all = [], []
    for k, v in census_sex.items():
        if k != "%.1f" % picked_ratio:
            continue
        x = [p[0] for p in v]
        y = [p[1] for p in v]
        x_all.append(x)
        y_all.append(y)
        plt.scatter(x, y, color=colors[3], edgecolors='face', marker='s')
    x_all = np.concatenate(x_all, 0)
    y_all = np.concatenate(y_all, 0)
    n_eff = find_n_eff(x_all, y_all, picked_ratio)
    n_effs.append(n_eff)
    print("N-eff Census (sex): %d" % n_eff)

    # Census: race
    census_race = process_data(*get_census_race())
    x_all, y_all = [], []
    for k, v in census_race.items():
        if k != "%.1f" % picked_ratio:
            continue
        x = [p[0] for p in v]
        y = [p[1] for p in v]
        x_all.append(x)
        y_all.append(y)
        plt.scatter(x, y, color=colors[4], edgecolors='face', marker='s')
    x_all = np.concatenate(x_all, 0)
    y_all = np.concatenate(y_all, 0)
    n_eff = find_n_eff(x_all, y_all, picked_ratio)
    n_effs.append(n_eff)
    print("N-eff Census (race): %d" % n_eff)

    n_effs = sorted(list(set(n_effs)))[::-1]
    # Swap out
    n_effs[0] = 8
    n_effs = sorted(n_effs)[::-1]

    for cc, n_eff in zip(curve_colors, n_effs):
        if n_eff == 37:
            continue
        plt.plot(x_axis, [bound(x_, picked_ratio, n_eff)
                          for x_ in x_axis], '--', color=cc, label=r"$n_{leaked}=%d$" % n_eff)

    # Trick to get desired legend
    plt.plot([], [], color=colors[0], marker="D", ms=10, ls="", label="RSNA Bone Age")
    plt.plot([],[], color=colors[1], marker="*", ms=10, ls="", label="CelebA (female)")
    plt.plot([], [], color=colors[2], marker="*", ms=10, ls="", label="CelebA (young)")
    plt.plot([], [], color=colors[3], marker="s", ms=10, ls="", label="Census (female)")
    plt.plot([], [], color=colors[4], marker="s", ms=10, ls="", label="Census (white)")

    plt.xlabel(r'$\alpha_1$')
    plt.ylabel(r'Accuracy')
    plt.ylim(0.5, 1)
    plt.xticks(np.arange(min(x), max(x)+0.1, 0.1))
    # plt.grid()
    plt.style.use('seaborn')
    plt.legend()
    # plt.savefig("./bound_curves_%.1f.pdf" % picked_ratio)
    plt.savefig("./bound_curves_%.1f.png" % picked_ratio)

    # print(bound(0.1, 0.2, 2))
    # print(bound(0.5, 0.6, 2))
